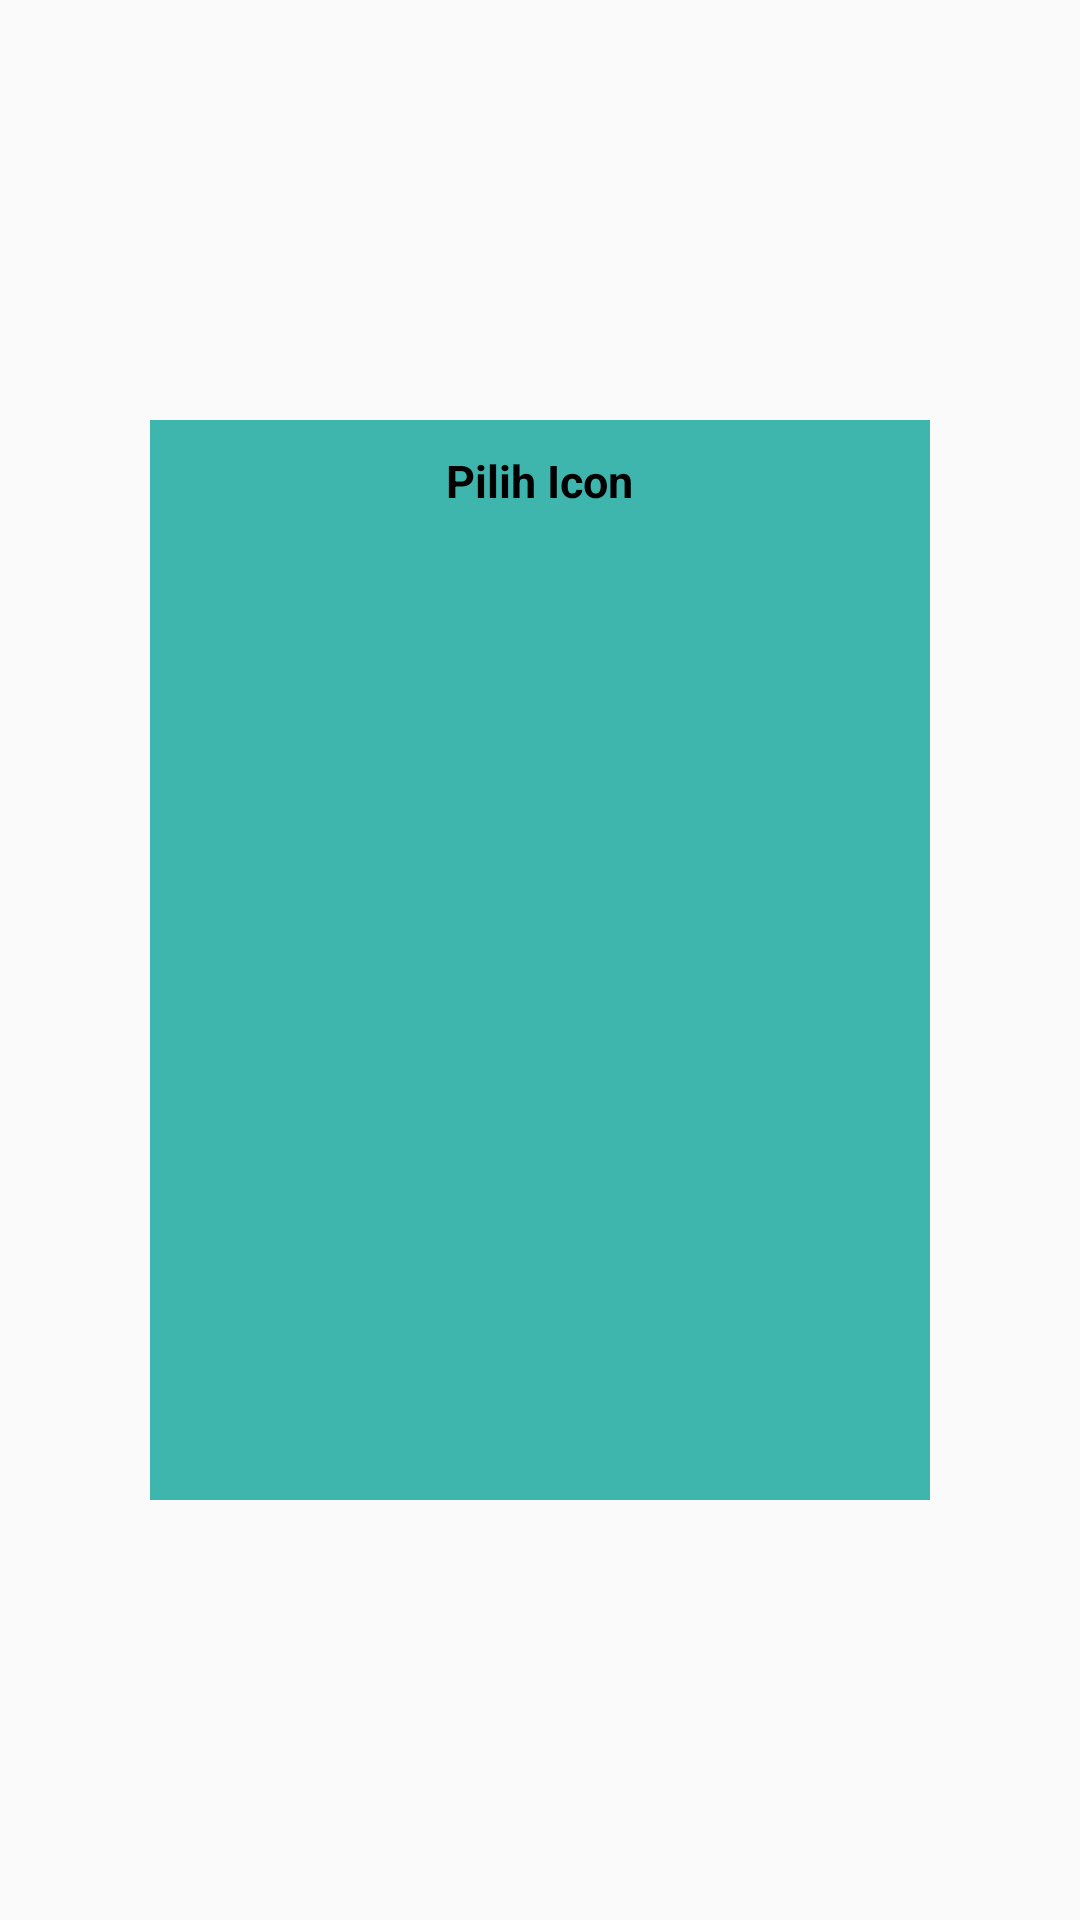

Reconstruct the res/layout file that produces this screen, plus the resources it refers to.
<!-- AndroidManifest.xml: application theme AppTheme -->
<!-- res/layout/add_photo_quick_button.xml -->
<?xml version="1.0" encoding="utf-8"?>
<RelativeLayout xmlns:android="http://schemas.android.com/apk/res/android"
    android:layout_width="match_parent"
    android:layout_height="match_parent"
    android:background="#00ffffff"
    android:id="@+id/background_pilih_icon_quick">
    
    <LinearLayout
        android:layout_width="260dp"
        android:layout_height="360dp"
        android:layout_centerInParent="true"
        android:orientation="vertical"
        android:background="#3eb6ae">

        <TextView
            android:layout_width="wrap_content"
            android:layout_height="wrap_content"
            android:layout_gravity="center_horizontal"
            android:text="Pilih Icon"
            android:textStyle="bold"
            android:textColor="@android:color/black"
            android:layout_marginTop="10dp"
            android:textSize="15sp"/>

        <android.support.v7.widget.RecyclerView
            android:layout_width="match_parent"
            android:layout_height="match_parent"
            android:layout_margin="15dp"
            android:id="@+id/rv_icon"></android.support.v7.widget.RecyclerView>

    </LinearLayout>

</RelativeLayout>
<!-- resources referenced by this layout -->
<resources>
  <style name="AppTheme" parent="Theme.AppCompat.Light.NoActionBar">
          
          <item name="colorPrimary">@color/colorPrimary</item>
          <item name="colorPrimaryDark">@color/colorOverflow</item>
          <item name="colorAccent">@color/colorAccent</item>
      </style>
  <color name="colorPrimary">#f2a30e</color>
  <color name="colorOverflow">#A600857e</color>
  <color name="colorAccent">#FF4081</color>
</resources>
